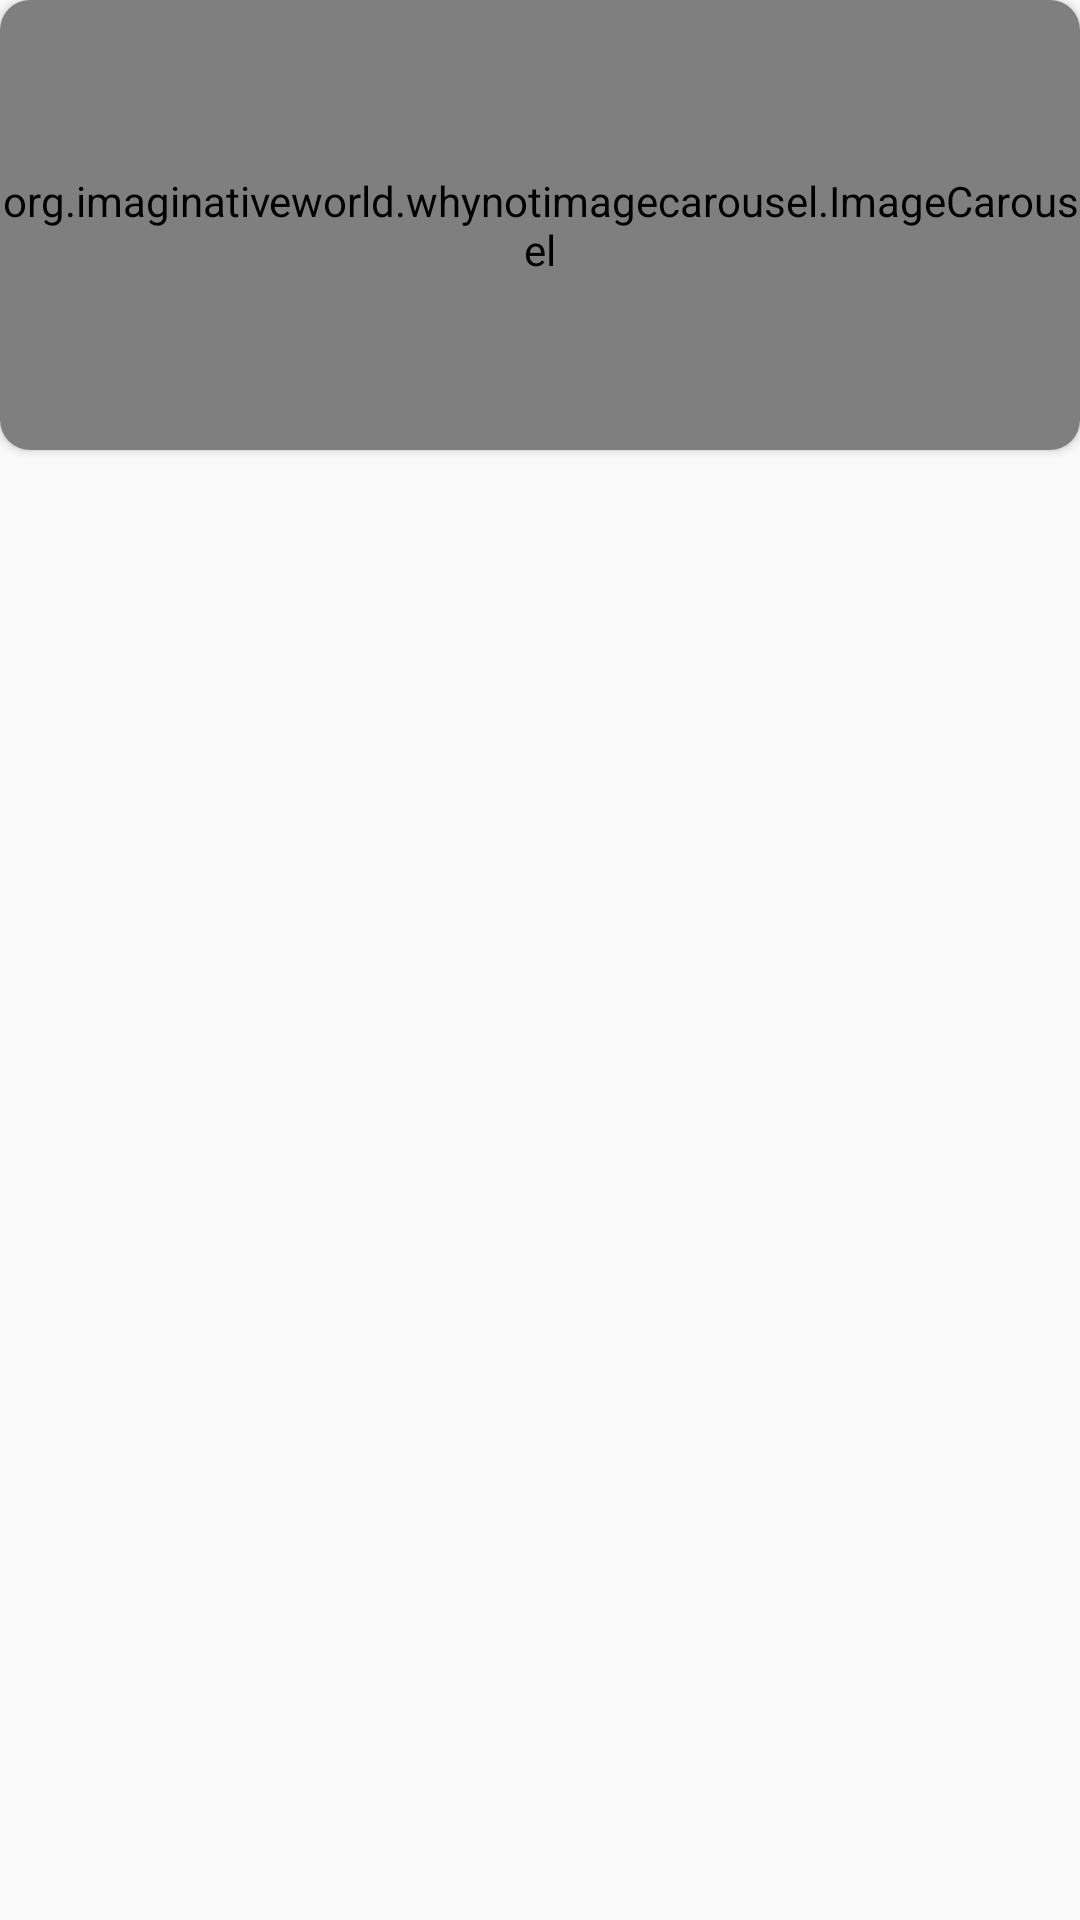

This screen was rendered from an Android layout file. Write that file and the resources it references.
<!-- AndroidManifest.xml: application theme Theme.NTZCollection -->
<!-- res/layout/banner_items.xml -->
<?xml version="1.0" encoding="utf-8"?>
<androidx.constraintlayout.widget.ConstraintLayout xmlns:android="http://schemas.android.com/apk/res/android"
    xmlns:tools="http://schemas.android.com/tools"
    android:layout_width="match_parent"
    android:layout_height="match_parent"
    xmlns:app="http://schemas.android.com/apk/res-auto"
    tools:context=".Home_Activity">

    <LinearLayout
        android:layout_width="match_parent"
        android:layout_height="wrap_content"
        android:orientation="vertical"
        android:padding="10dp"
        tools:ignore="MissingConstraints"/>

    <androidx.cardview.widget.CardView
        android:layout_width="match_parent"
        android:layout_height="wrap_content"
        app:cardCornerRadius="10dp"
        tools:ignore="MissingConstraints">

        <org.imaginativeworld.whynotimagecarousel.ImageCarousel
            android:id="@+id/carousel"
            android:layout_width="match_parent"
            android:layout_height="150dp"
            
            app:autoPlay="true"
            app:showCaption="false"
            app:showNavigationButtons="false" />
    </androidx.cardview.widget.CardView>


</androidx.constraintlayout.widget.ConstraintLayout>
<!-- resources referenced by this layout -->
<resources>
  <style name="Theme.NTZCollection" parent="Theme.AppCompat.Light.NoActionBar">
          <item name="android:statusBarColor" tools:targetApi="l">?attr/colorPrimaryVariant</item>
          
      </style>
</resources>
